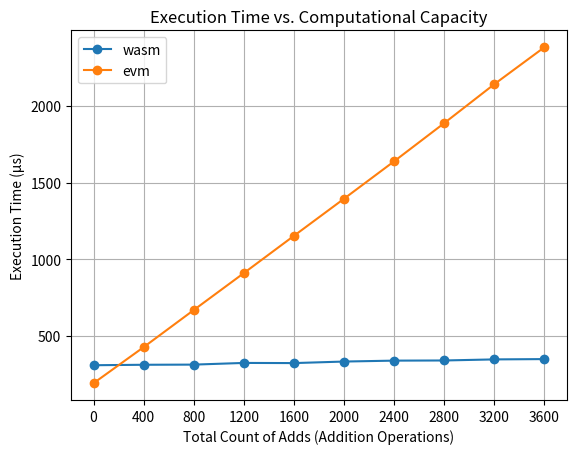

The matplotlib source for this figure:
import matplotlib.pyplot as plt

# 数据
add_counts = [0, 400, 800, 1200, 1600, 2000, 2400, 2800, 3200, 3600]
wasm_times = [309, 312, 313, 324, 323, 333, 339, 340, 347, 349]
evm_times = [192, 427, 669, 910, 1153, 1395, 1639, 1888, 2142, 2383]

# 绘制对比图
plt.plot(add_counts, wasm_times, label='wasm', marker='o')
plt.plot(add_counts, evm_times, label='evm', marker='o')

# 添加标题和标签
plt.title('Execution Time vs. Computational Capacity')
plt.xlabel('Total Count of Adds (Addition Operations)')
plt.ylabel('Execution Time (μs)')

# 添加图例
plt.legend()

plt.xticks(add_counts)

# 显示图形
plt.grid(True)
plt.show()


